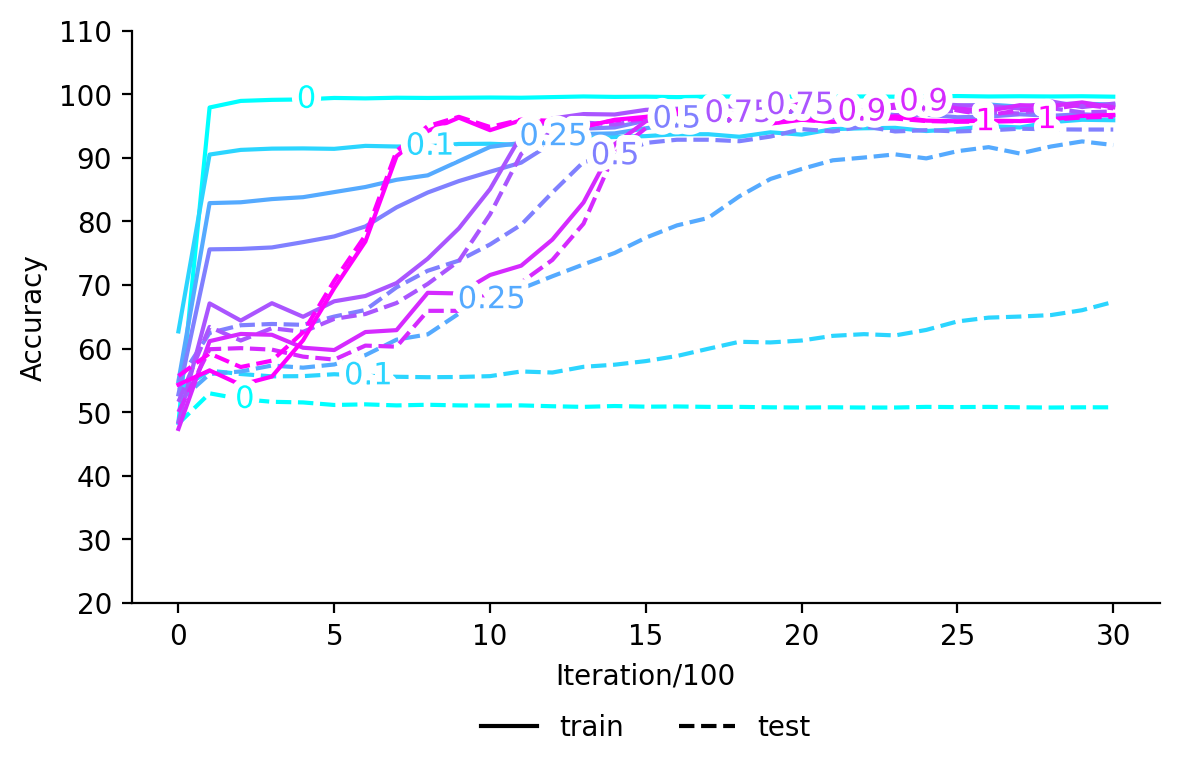

The data file committed next to this chart (first rows):
, train_0, test_0, train_0.1, test_0.1, train_0.25, test_0.25, train_0.5, test_0.5, train_0.75, test_0.75, train_0.9, test_0.9, train_1, test_1
0, 48.33, 48.2, , , , , , , , , , , , 
1, 97.9, 52.97, , , , , , , , , , , , 
2, 98.93, 52.07, , , , , , , , , , , , 
3, 99.1, 51.63, , , , , , , , , , , , 
4, 99.17, 51.53, , , , , , , , , , , , 
5, 99.4, 51.13, , , , , , , , , , , , 
6, 99.33, 51.23, , , , , , , , , , , , 
7, 99.43, 51.07, , , , , , , , , , , , 
8, 99.4, 51.17, , , , , , , , , , , , 
9, 99.43, 51.07, , , , , , , , , , , , 
10, 99.47, 51.03, , , , , , , , , , , , 
11, 99.43, 51.07, , , , , , , , , , , , 
12, 99.53, 50.93, , , , , , , , , , , , 
13, 99.63, 50.83, , , , , , , , , , , , 
14, 99.57, 50.97, , , , , , , , , , , , 
15, 99.6, 50.87, , , , , , , , , , , , 
16, 99.53, 50.9, , , , , , , , , , , , 
17, 99.6, 50.83, , , , , , , , , , , , 
18, 99.63, 50.83, , , , , , , , , , , , 
19, 99.63, 50.77, , , , , , , , , , , , 
20, 99.6, 50.73, , , , , , , , , , , , 
21, 99.6, 50.77, , , , , , , , , , , , 
22, 99.63, 50.73, , , , , , , , , , , , 
23, 99.6, 50.73, , , , , , , , , , , , 
24, 99.63, 50.83, , , , , , , , , , , , 
25, 99.7, 50.8, , , , , , , , , , , , 
26, 99.63, 50.83, , , , , , , , , , , , 
27, 99.67, 50.77, , , , , , , , , , , , 
28, 99.63, 50.73, , , , , , , , , , , , 
29, 99.67, 50.77, , , , , , , , , , , , 
30, 99.6, 50.77, , , , , , , , , , , , 
0, , , 62.7, 53.43, , , , , , , , , , 
1, , , 90.5, 56.53, , , , , , , , , , 
2, , , 91.23, 56.0, , , , , , , , , , 
3, , , 91.43, 55.63, , , , , , , , , , 
4, , , 91.47, 55.67, , , , , , , , , , 
5, , , 91.4, 55.97, , , , , , , , , , 
6, , , 91.87, 55.73, , , , , , , , , , 
7, , , 91.77, 55.57, , , , , , , , , , 
8, , , 91.8, 55.5, , , , , , , , , , 
9, , , 92.17, 55.53, , , , , , , , , , 
10, , , 92.2, 55.67, , , , , , , , , , 
11, , , 92.03, 56.4, , , , , , , , , , 
12, , , 92.73, 56.23, , , , , , , , , , 
13, , , 93.07, 57.13, , , , , , , , , , 
14, , , 93.27, 57.47, , , , , , , , , , 
15, , , 93.4, 58.03, , , , , , , , , , 
16, , , 93.7, 58.83, , , , , , , , , , 
17, , , 93.7, 59.97, , , , , , , , , , 
18, , , 93.3, 61.07, , , , , , , , , , 
19, , , 94.0, 60.97, , , , , , , , , , 
20, , , 93.63, 61.27, , , , , , , , , , 
21, , , 94.5, 62.0, , , , , , , , , , 
22, , , 94.63, 62.27, , , , , , , , , , 
23, , , 94.7, 62.07, , , , , , , , , , 
24, , , 94.2, 62.93, , , , , , , , , , 
25, , , 94.5, 64.27, , , , , , , , , , 
26, , , 94.97, 64.87, , , , , , , , , , 
27, , , 94.77, 65.03, , , , , , , , , , 
28, , , 95.6, 65.27, , , , , , , , , , 
... 157 more rows
